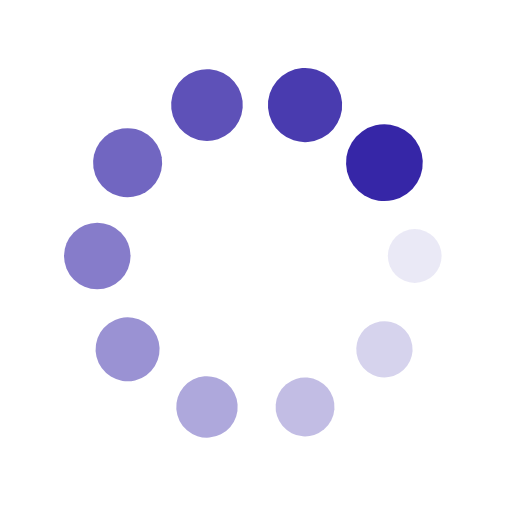
t = 0.00 s
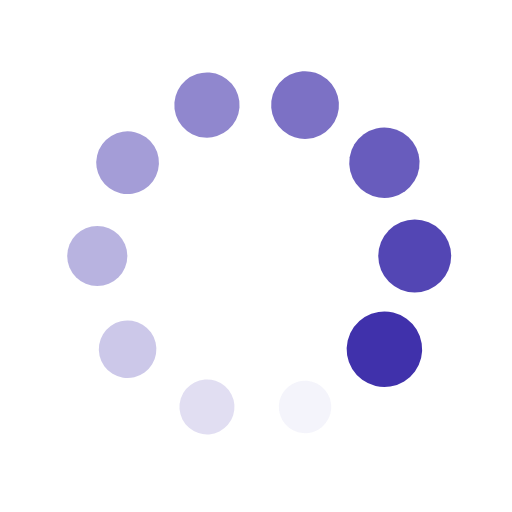
t = 0.21 s
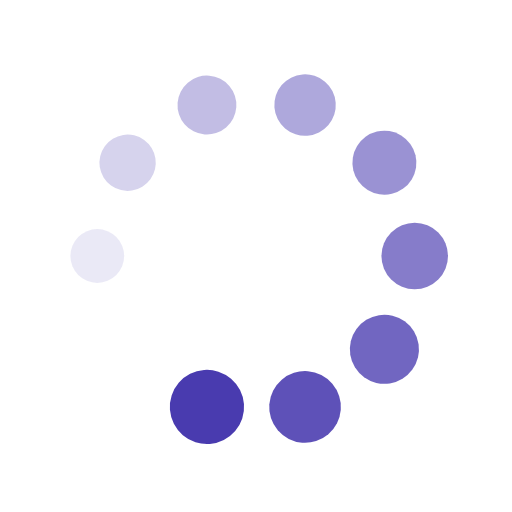
t = 0.41 s
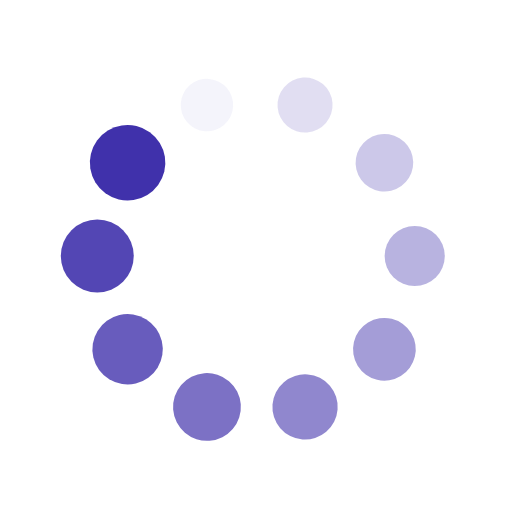
t = 0.62 s

The animated SVG that drew these frames (rendered in a browser with its animation timeline set to each time). Animation: 20 SMIL elements (animate=10,animateTransform=10); one cycle of 0.83 s, repeats indefinitely.

<?xml version="1.0" encoding="utf-8"?>
<svg xmlns="http://www.w3.org/2000/svg" xmlns:xlink="http://www.w3.org/1999/xlink" style="margin: auto; background: rgb(255, 255, 255); display: block; shape-rendering: auto;" width="150px" height="150px" viewBox="0 0 100 100" preserveAspectRatio="xMidYMid">
<g transform="translate(81,50)">
<g transform="rotate(0)">
<circle cx="0" cy="0" r="5" fill="#3626a7" fill-opacity="1">
  <animateTransform attributeName="transform" type="scale" begin="-0.7438016528925621s" values="1.5 1.5;1 1" keyTimes="0;1" dur="0.8264462809917356s" repeatCount="indefinite"></animateTransform>
  <animate attributeName="fill-opacity" keyTimes="0;1" dur="0.8264462809917356s" repeatCount="indefinite" values="1;0" begin="-0.7438016528925621s"></animate>
</circle>
</g>
</g><g transform="translate(75.07952682562338,68.22134282106667)">
<g transform="rotate(36)">
<circle cx="0" cy="0" r="5" fill="#3626a7" fill-opacity="0.9">
  <animateTransform attributeName="transform" type="scale" begin="-0.6611570247933884s" values="1.5 1.5;1 1" keyTimes="0;1" dur="0.8264462809917356s" repeatCount="indefinite"></animateTransform>
  <animate attributeName="fill-opacity" keyTimes="0;1" dur="0.8264462809917356s" repeatCount="indefinite" values="1;0" begin="-0.6611570247933884s"></animate>
</circle>
</g>
</g><g transform="translate(59.579526825623375,79.48275200514976)">
<g transform="rotate(72)">
<circle cx="0" cy="0" r="5" fill="#3626a7" fill-opacity="0.8">
  <animateTransform attributeName="transform" type="scale" begin="-0.578512396694215s" values="1.5 1.5;1 1" keyTimes="0;1" dur="0.8264462809917356s" repeatCount="indefinite"></animateTransform>
  <animate attributeName="fill-opacity" keyTimes="0;1" dur="0.8264462809917356s" repeatCount="indefinite" values="1;0" begin="-0.578512396694215s"></animate>
</circle>
</g>
</g><g transform="translate(40.42047317437663,79.48275200514976)">
<g transform="rotate(108)">
<circle cx="0" cy="0" r="5" fill="#3626a7" fill-opacity="0.7">
  <animateTransform attributeName="transform" type="scale" begin="-0.49586776859504134s" values="1.5 1.5;1 1" keyTimes="0;1" dur="0.8264462809917356s" repeatCount="indefinite"></animateTransform>
  <animate attributeName="fill-opacity" keyTimes="0;1" dur="0.8264462809917356s" repeatCount="indefinite" values="1;0" begin="-0.49586776859504134s"></animate>
</circle>
</g>
</g><g transform="translate(24.92047317437663,68.22134282106667)">
<g transform="rotate(144)">
<circle cx="0" cy="0" r="5" fill="#3626a7" fill-opacity="0.6">
  <animateTransform attributeName="transform" type="scale" begin="-0.4132231404958678s" values="1.5 1.5;1 1" keyTimes="0;1" dur="0.8264462809917356s" repeatCount="indefinite"></animateTransform>
  <animate attributeName="fill-opacity" keyTimes="0;1" dur="0.8264462809917356s" repeatCount="indefinite" values="1;0" begin="-0.4132231404958678s"></animate>
</circle>
</g>
</g><g transform="translate(19,50.00000000000001)">
<g transform="rotate(180)">
<circle cx="0" cy="0" r="5" fill="#3626a7" fill-opacity="0.5">
  <animateTransform attributeName="transform" type="scale" begin="-0.3305785123966942s" values="1.5 1.5;1 1" keyTimes="0;1" dur="0.8264462809917356s" repeatCount="indefinite"></animateTransform>
  <animate attributeName="fill-opacity" keyTimes="0;1" dur="0.8264462809917356s" repeatCount="indefinite" values="1;0" begin="-0.3305785123966942s"></animate>
</circle>
</g>
</g><g transform="translate(24.920473174376625,31.778657178933337)">
<g transform="rotate(216)">
<circle cx="0" cy="0" r="5" fill="#3626a7" fill-opacity="0.4">
  <animateTransform attributeName="transform" type="scale" begin="-0.24793388429752067s" values="1.5 1.5;1 1" keyTimes="0;1" dur="0.8264462809917356s" repeatCount="indefinite"></animateTransform>
  <animate attributeName="fill-opacity" keyTimes="0;1" dur="0.8264462809917356s" repeatCount="indefinite" values="1;0" begin="-0.24793388429752067s"></animate>
</circle>
</g>
</g><g transform="translate(40.420473174376625,20.51724799485024)">
<g transform="rotate(252)">
<circle cx="0" cy="0" r="5" fill="#3626a7" fill-opacity="0.3">
  <animateTransform attributeName="transform" type="scale" begin="-0.1652892561983471s" values="1.5 1.5;1 1" keyTimes="0;1" dur="0.8264462809917356s" repeatCount="indefinite"></animateTransform>
  <animate attributeName="fill-opacity" keyTimes="0;1" dur="0.8264462809917356s" repeatCount="indefinite" values="1;0" begin="-0.1652892561983471s"></animate>
</circle>
</g>
</g><g transform="translate(59.57952682562336,20.517247994850237)">
<g transform="rotate(288)">
<circle cx="0" cy="0" r="5" fill="#3626a7" fill-opacity="0.2">
  <animateTransform attributeName="transform" type="scale" begin="-0.08264462809917356s" values="1.5 1.5;1 1" keyTimes="0;1" dur="0.8264462809917356s" repeatCount="indefinite"></animateTransform>
  <animate attributeName="fill-opacity" keyTimes="0;1" dur="0.8264462809917356s" repeatCount="indefinite" values="1;0" begin="-0.08264462809917356s"></animate>
</circle>
</g>
</g><g transform="translate(75.07952682562336,31.778657178933326)">
<g transform="rotate(324)">
<circle cx="0" cy="0" r="5" fill="#3626a7" fill-opacity="0.1">
  <animateTransform attributeName="transform" type="scale" begin="0s" values="1.5 1.5;1 1" keyTimes="0;1" dur="0.8264462809917356s" repeatCount="indefinite"></animateTransform>
  <animate attributeName="fill-opacity" keyTimes="0;1" dur="0.8264462809917356s" repeatCount="indefinite" values="1;0" begin="0s"></animate>
</circle>
</g>
</g>
<!-- [ldio] generated by https://loading.io/ --></svg>
